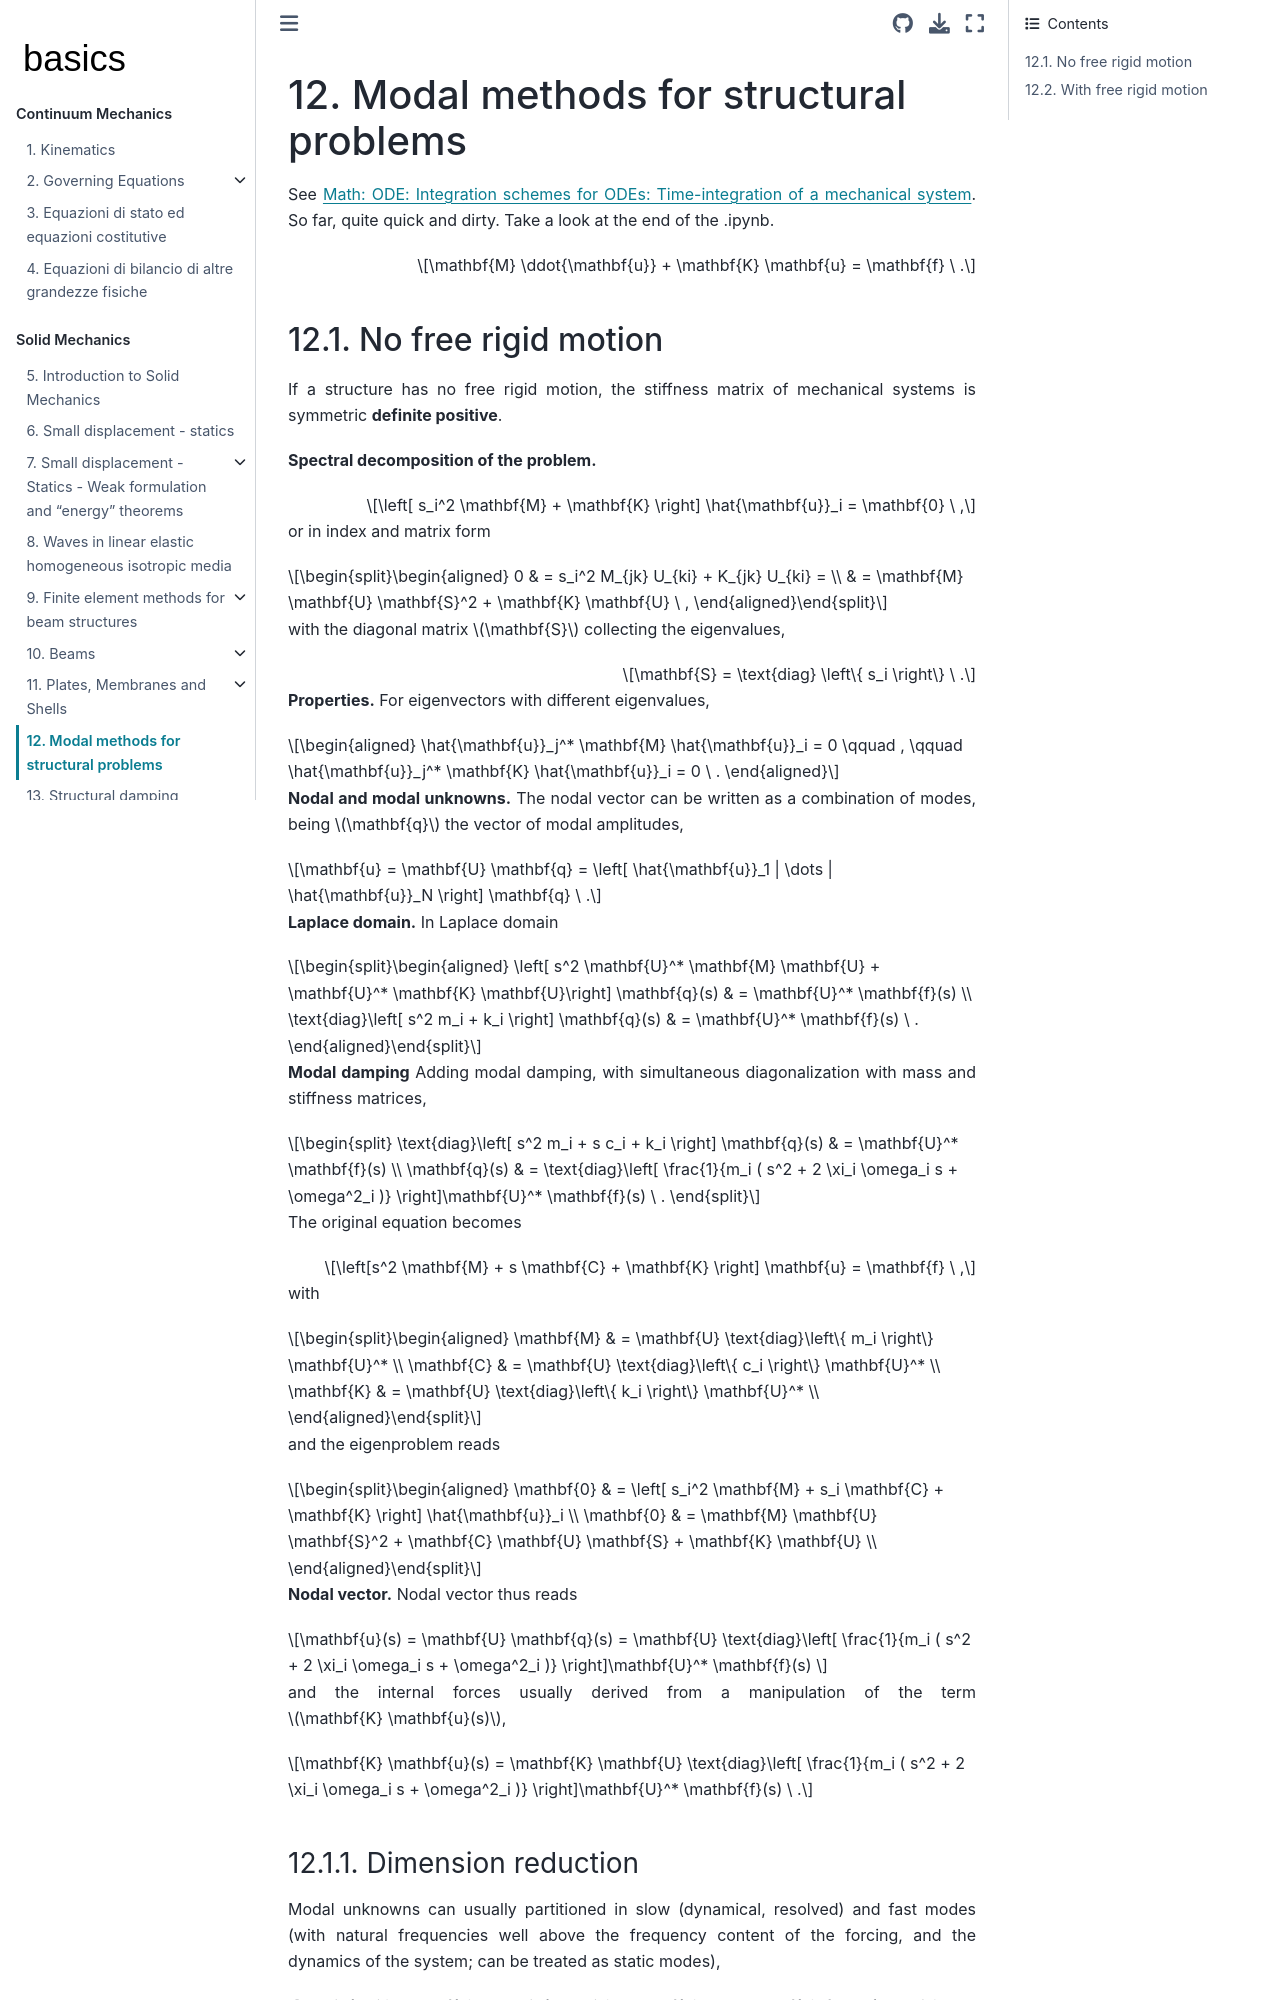

repository: Basics2022/bbooks-physics-continuum-mechanics · page: ch/solids/small-displacements-numerics.html · generator: jekyll

(solid-mechanics:intro:small-displacements:numerics)=
# Modal methods for structural problems

$$\mathbf{M} \ddot{\mathbf{u}} + \mathbf{K} \mathbf{u} = \mathbf{f} \ .$$

## No free rigid motion
If a structure has no free rigid motion, the stiffness matrix of mechanical systems is symmetric **definite positive**.

**Spectral decomposition of the problem.**

$$\left[ s_i^2 \mathbf{M} + \mathbf{K} \right] \hat{\mathbf{u}}_i = \mathbf{0} \ ,$$

or in index and matrix form

$$\begin{aligned}
  0 & = s_i^2 M_{jk} U_{ki} + K_{jk} U_{ki} = \\
    & = \mathbf{M} \mathbf{U} \mathbf{S}^2 + \mathbf{K} \mathbf{U} \ ,
\end{aligned}$$

with the diagonal matrix $\mathbf{S}$ collecting the eigenvalues,

$$\mathbf{S} = \text{diag} \left\{ s_i \right\} \ .$$

**Properties.** For eigenvectors with different eigenvalues,

$$\begin{aligned}
  \hat{\mathbf{u}}_j^* \mathbf{M} \hat{\mathbf{u}}_i = 0 \qquad , \qquad
  \hat{\mathbf{u}}_j^* \mathbf{K} \hat{\mathbf{u}}_i = 0 \ .
\end{aligned}$$

**Nodal and modal unknowns.** The nodal vector can be written as a combination of modes, being $\mathbf{q}$ the vector of modal amplitudes,

$$\mathbf{u} = \mathbf{U} \mathbf{q} = \left[ \hat{\mathbf{u}}_1 | \dots | \hat{\mathbf{u}}_N \right] \mathbf{q} \ .$$

**Laplace domain.** In Laplace domain 

$$\begin{aligned}
  \left[ s^2 \mathbf{U}^* \mathbf{M} \mathbf{U} + \mathbf{U}^* \mathbf{K} \mathbf{U}\right] \mathbf{q}(s) & = \mathbf{U}^* \mathbf{f}(s) \\
  \text{diag}\left[ s^2 m_i + k_i \right] \mathbf{q}(s) & = \mathbf{U}^* \mathbf{f}(s) \ .
\end{aligned}$$

**Modal damping** Adding modal damping, with simultaneous diagonalization with mass and stiffness matrices,

$$
  \text{diag}\left[ s^2 m_i + s c_i + k_i \right] \mathbf{q}(s) & = \mathbf{U}^* \mathbf{f}(s) \\
 \mathbf{q}(s) & = \text{diag}\left[ \frac{1}{m_i ( s^2 + 2 \xi_i \omega_i s + \omega^2_i )} \right]\mathbf{U}^* \mathbf{f}(s) \ .
$$

The original equation becomes

$$\left[s^2 \mathbf{M} + s \mathbf{C} + \mathbf{K} \right] \mathbf{u} = \mathbf{f} \ ,$$

with 

$$\begin{aligned}
  \mathbf{M} & = \mathbf{U} \text{diag}\left\{ m_i \right\} \mathbf{U}^* \\
  \mathbf{C} & = \mathbf{U} \text{diag}\left\{ c_i \right\} \mathbf{U}^* \\
  \mathbf{K} & = \mathbf{U} \text{diag}\left\{ k_i \right\} \mathbf{U}^* \\
\end{aligned}$$

and the eigenproblem reads

$$\begin{aligned}
  \mathbf{0} & = \left[ s_i^2 \mathbf{M} + s_i \mathbf{C} + \mathbf{K} \right] \hat{\mathbf{u}}_i \\
  \mathbf{0} & = \mathbf{M} \mathbf{U} \mathbf{S}^2 + \mathbf{C} \mathbf{U} \mathbf{S} + \mathbf{K} \mathbf{U} \\
\end{aligned}$$


**Nodal vector.** Nodal vector thus reads

$$\mathbf{u}(s) = \mathbf{U} \mathbf{q}(s) = \mathbf{U} \text{diag}\left[ \frac{1}{m_i ( s^2 + 2 \xi_i \omega_i s + \omega^2_i )} \right]\mathbf{U}^* \mathbf{f}(s) $$

and the internal forces usually derived from a manipulation of the term $\mathbf{K} \mathbf{u}(s)$,

$$\mathbf{K} \mathbf{u}(s) = \mathbf{K} \mathbf{U} \text{diag}\left[ \frac{1}{m_i ( s^2 + 2 \xi_i \omega_i s + \omega^2_i )} \right]\mathbf{U}^* \mathbf{f}(s) \ .$$

### Dimension reduction

Modal unknowns can usually partitioned in slow (dynamical, resolved) and fast modes (with natural frequencies well above the frequency content of the forcing, and the dynamics of the system; can be treated as static modes),

$$\mathbf{q} = \begin{bmatrix} \mathbf{q}_s \\ \mathbf{q}_f \end{bmatrix} \ ,$$

and the sum of their contributions give the nodal unknown,

$$\mathbf{u} = \mathbf{U} \mathbf{q} = \begin{bmatrix} \mathbf{U}_s & \mathbf{U}_f \end{bmatrix} \begin{bmatrix} \mathbf{q}_s \\ \mathbf{q}_f \end{bmatrix} = \mathbf{U}_s \mathbf{q}_s + \mathbf{U}_f \mathbf{q}_f \ .$$
